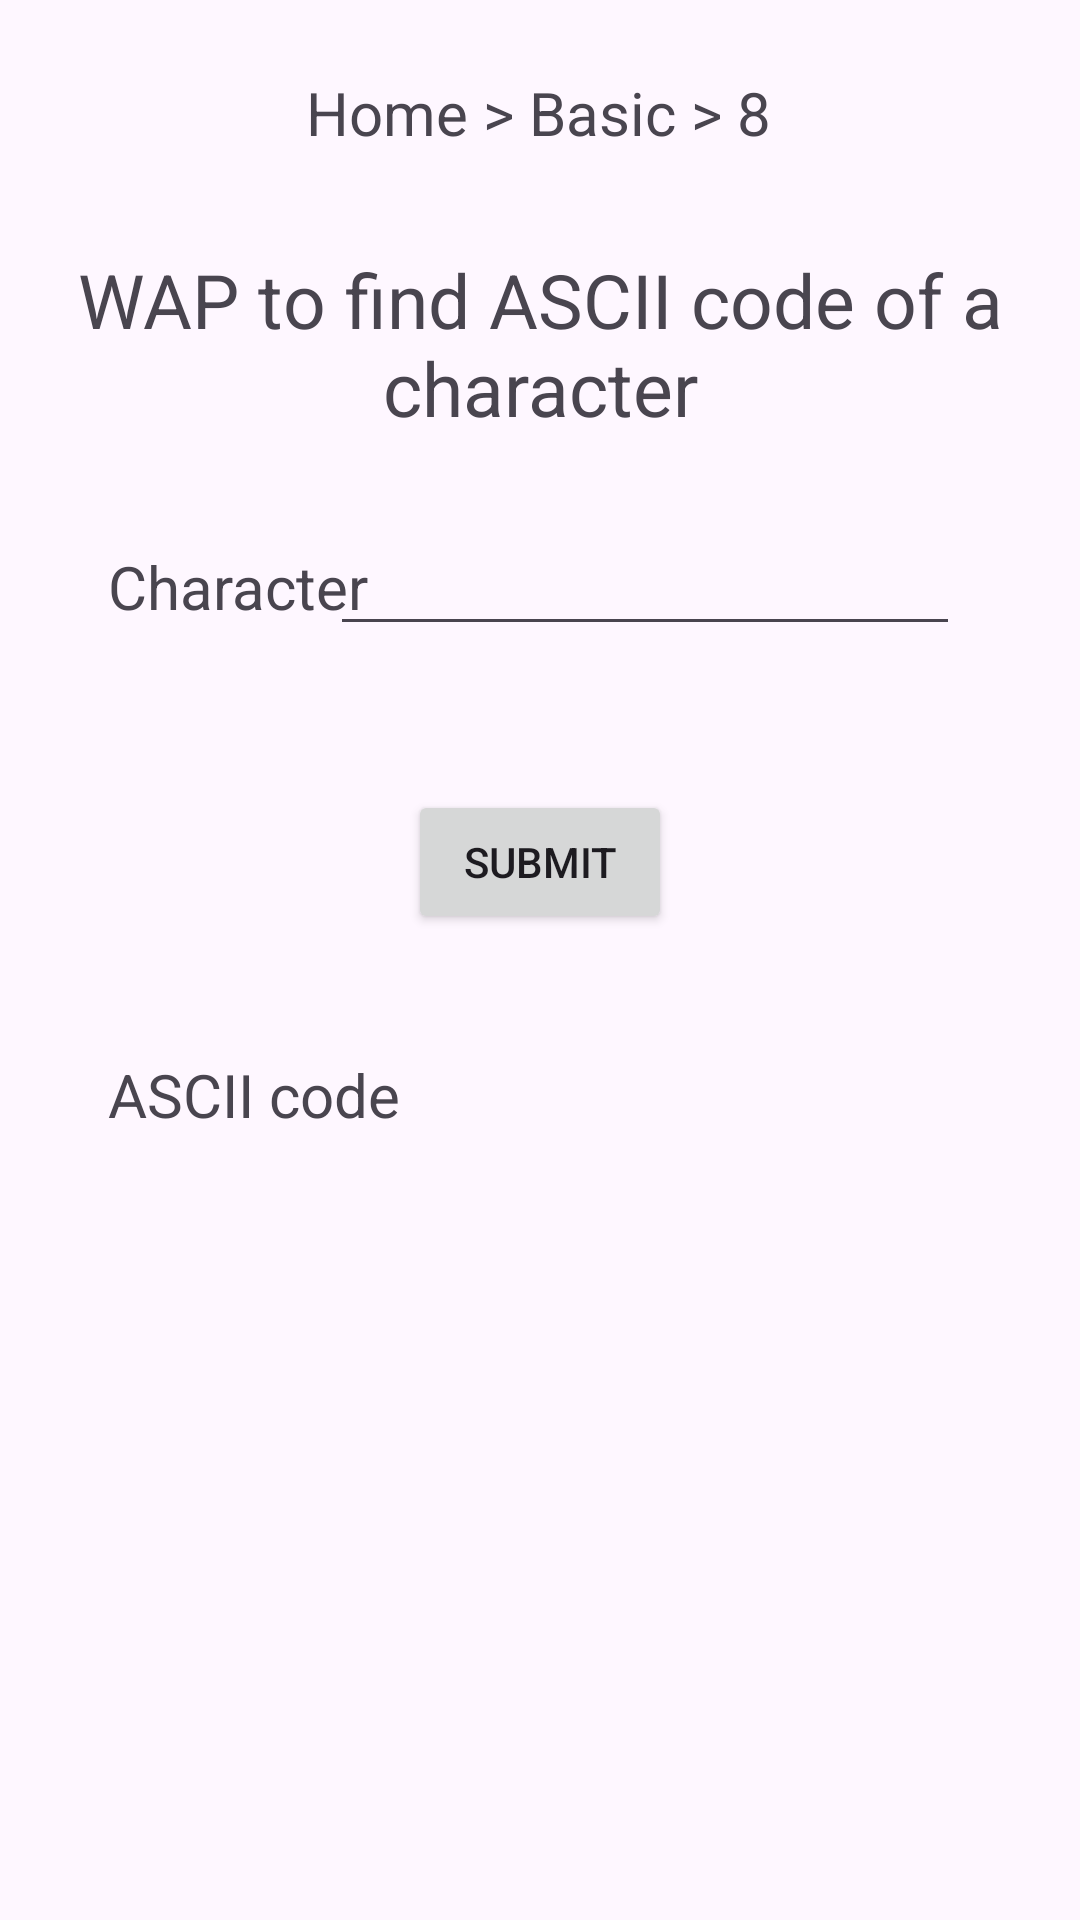

Produce the Android XML layout that renders to this screen, including the resource entries it uses.
<!-- AndroidManifest.xml: application theme Theme.Icube -->
<!-- res/layout/activity_bp8.xml -->
<?xml version="1.0" encoding="utf-8"?>
<androidx.constraintlayout.widget.ConstraintLayout xmlns:android="http://schemas.android.com/apk/res/android"
    xmlns:app="http://schemas.android.com/apk/res-auto"
    xmlns:tools="http://schemas.android.com/tools"
    android:layout_width="match_parent"
    android:layout_height="match_parent"
    tools:context=".bp8">


    <TextView
        android:id="@+id/address"
        android:layout_width="wrap_content"
        android:layout_height="wrap_content"
        android:layout_marginTop="24dp"
        android:textSize="20dp"
        android:textAlignment="center"
        android:text="Home > Basic > 8"
        app:layout_constraintEnd_toEndOf="parent"
        app:layout_constraintHorizontal_bias="0.498"
        app:layout_constraintStart_toStartOf="parent"
        app:layout_constraintTop_toTopOf="parent" />

    <TextView
        android:id="@+id/question"
        android:layout_width="wrap_content"
        android:layout_height="wrap_content"
        android:layout_marginTop="32dp"
        android:text="WAP to find ASCII code of a character"
        android:textAlignment="center"
        android:textSize="25dp"
        app:layout_constraintEnd_toEndOf="parent"
        app:layout_constraintHorizontal_bias="0.0"
        app:layout_constraintStart_toStartOf="parent"
        app:layout_constraintTop_toBottomOf="@+id/address" />

    <TextView
        android:id="@+id/textView13"
        android:layout_width="wrap_content"
        android:layout_height="wrap_content"
        android:layout_marginStart="36dp"
        android:layout_marginLeft="36dp"
        android:layout_marginTop="36dp"
        android:text="Character"
        android:textSize="20dp"
        app:layout_constraintStart_toStartOf="parent"
        app:layout_constraintTop_toBottomOf="@+id/question" />

    <EditText
        android:id="@+id/c"
        android:layout_width="wrap_content"
        android:layout_height="wrap_content"
        android:layout_marginTop="28dp"
        android:layout_marginEnd="40dp"
        android:layout_marginRight="40dp"
        android:ems="10"
        android:inputType="text"
        android:text=""
        app:layout_constraintEnd_toEndOf="parent"
        app:layout_constraintTop_toBottomOf="@+id/question" />

    <Button
        android:id="@+id/submit"
        android:layout_width="wrap_content"
        android:layout_height="wrap_content"
        android:layout_marginTop="48dp"
        android:text="submit"
        app:layout_constraintEnd_toEndOf="parent"
        app:layout_constraintStart_toStartOf="parent"
        app:layout_constraintTop_toBottomOf="@+id/c" />

    <TextView
        android:id="@+id/textView20"
        android:layout_width="wrap_content"
        android:layout_height="wrap_content"
        android:layout_marginStart="36dp"
        android:layout_marginLeft="36dp"
        android:layout_marginTop="40dp"
        android:textSize="20dp"
        android:text="ASCII code"
        app:layout_constraintStart_toStartOf="parent"
        app:layout_constraintTop_toBottomOf="@+id/submit" />

    <TextView
        android:id="@+id/ascii"
        android:layout_width="wrap_content"
        android:layout_height="wrap_content"
        android:layout_marginTop="40dp"
        android:layout_marginEnd="112dp"
        android:layout_marginRight="112dp"
        android:textSize="20dp"
        android:text=""
        app:layout_constraintEnd_toEndOf="parent"
        app:layout_constraintTop_toBottomOf="@+id/submit" />
</androidx.constraintlayout.widget.ConstraintLayout>
<!-- resources referenced by this layout -->
<resources>
  <style name="Theme.Icube" parent="Base.Theme.Icube" />
  <style name="Base.Theme.Icube" parent="Theme.Material3.DayNight.NoActionBar">
          
          
      </style>
</resources>
